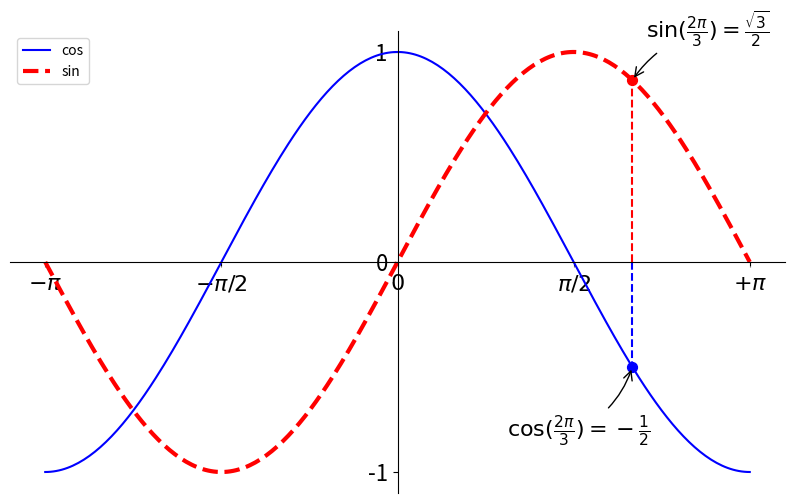

Recreate this plot in Python.
import numpy as np
import matplotlib.pyplot as plt

X = np.linspace(-np.pi,np.pi,256,endpoint=True)
(C,S,T)=np.cos(X),np.sin(X),np.tan(X)
fig = plt.figure(figsize=(10,6),dpi=80)

plt.xlim(X.min()*1.1, X.max()*1.1)
plt.ylim(C.min()*1.1, C.max()*1.1)

plt.xticks([-np.pi,-np.pi/2,0,np.pi/2,np.pi],[r'$-\pi$', r'$-\pi/2$',  r'$0$', r'$\pi/2$',r'$+\pi$'])
plt.yticks([-1,0,1])

ax=plt.gca()
ax.spines['right'].set_color('none')
ax.spines['top'].set_color('none')
ax.xaxis.set_ticks_position('bottom')
ax.spines['bottom'].set_position(('data',0))
ax.yaxis.set_ticks_position('left')
ax.spines['left'].set_position(('data',0))

t=2*np.pi/3

plt.plot([t,t],[0,np.cos(t)],"b--")
plt.scatter([t,],[np.cos(t),],50,color='b')
plt.annotate(r'$\cos(\frac{2\pi}{3})=-\frac{1}{2}$',xy=(t,np.cos(t)),xycoords='data',
             xytext=(-90,-50),textcoords='offset points',fontsize=16,
           arrowprops=dict(arrowstyle="->", connectionstyle="arc3,rad=.2"))


plt.plot([t,t],[0,np.sin(t)],"r--")
plt.scatter([t,],[np.sin(t),],50,"r")
plt.annotate(r'$\sin(\frac{2\pi}{3})=\frac{\sqrt{3}}{2}$', xy=(t, np.sin(t)), xycoords='data',
            xytext=(+10, +30), textcoords='offset points', fontsize=16,
           arrowprops=dict(arrowstyle="->", connectionstyle="arc3,rad=.2"))

plt.plot(X,C,'b-',label='cos')
plt.plot(X,S,'--r',lw=3,label='sin')
plt.legend(loc='upper left')

for label in ax.get_xticklabels() + ax.get_yticklabels():
    label.set_fontsize(16)
    label.set_bbox(dict(facecolor='w',edgecolor='None',alpha=0.4))

plt.show()